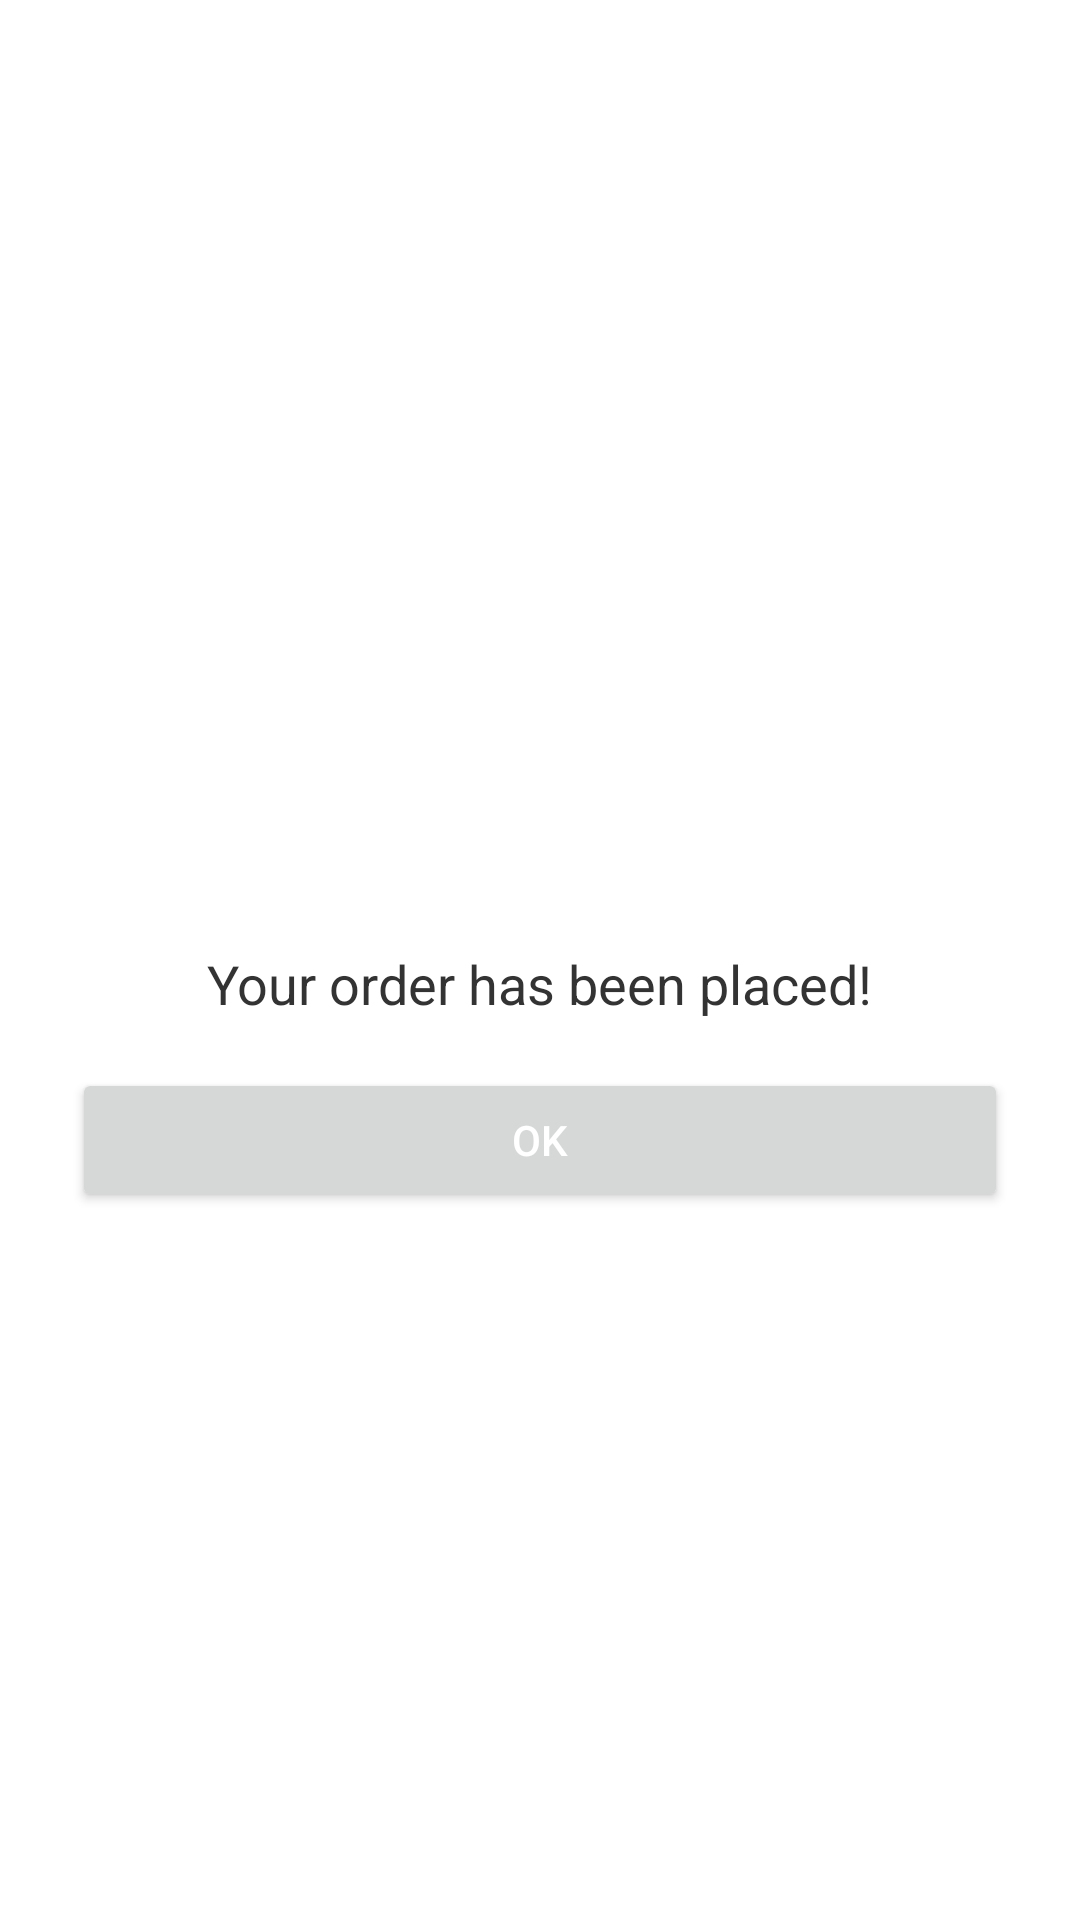

Here is an Android app screen rendered from its layout file. Give the layout XML and the strings, colors and styles it references.
<!-- AndroidManifest.xml: application theme Theme.Nnnn -->
<!-- res/layout/custom_alert_dialog.xml -->
<?xml version="1.0" encoding="utf-8"?>
<LinearLayout xmlns:android="http://schemas.android.com/apk/res/android"
    android:layout_width="match_parent"
    android:layout_height="wrap_content"
    android:orientation="vertical"
    android:padding="24dp"
    android:background="#FFFFFF"
    android:gravity="center">

    <ImageView
        android:id="@+id/dialogIcon"
        android:layout_width="64dp"
        android:layout_height="64dp"
        android:src="@drawable/ic_order_placed"
        android:layout_gravity="center"
        android:layout_marginBottom="16dp"/>

    <TextView
        android:id="@+id/dialogMessage"
        android:layout_width="wrap_content"
        android:layout_height="wrap_content"
        android:text="Your order has been placed!"
        android:textSize="18sp"
        android:textColor="#333333"
        android:gravity="center"/>

    <Button
        android:id="@+id/okButton"
        android:layout_width="match_parent"
        android:layout_height="wrap_content"
        android:text="OK"
        android:textColor="#FFFFFF"
        android:layout_marginTop="16dp"/>
</LinearLayout>
<!-- resources referenced by this layout -->
<resources>
  <style name="Theme.Nnnn" parent="Theme.MaterialComponents.DayNight.NoActionBar">
          
          <item name="colorPrimary">@color/o2</item>
          <item name="colorPrimaryVariant">@color/o2</item>
          <item name="colorOnPrimary">@color/white</item>
          
          <item name="colorSecondary">@color/teal_200</item>
          <item name="colorSecondaryVariant">@color/teal_700</item>
          <item name="colorOnSecondary">@color/black</item>
          
          <item name="android:statusBarColor">?attr/colorPrimaryVariant</item>
          
      </style>
  <color name="o2">#ED820E</color>
  <color name="white">#FFFFFFFF</color>
  <color name="teal_200">#FF03DAC5</color>
  <color name="teal_700">#FF018786</color>
  <color name="black">#FF000000</color>
</resources>
